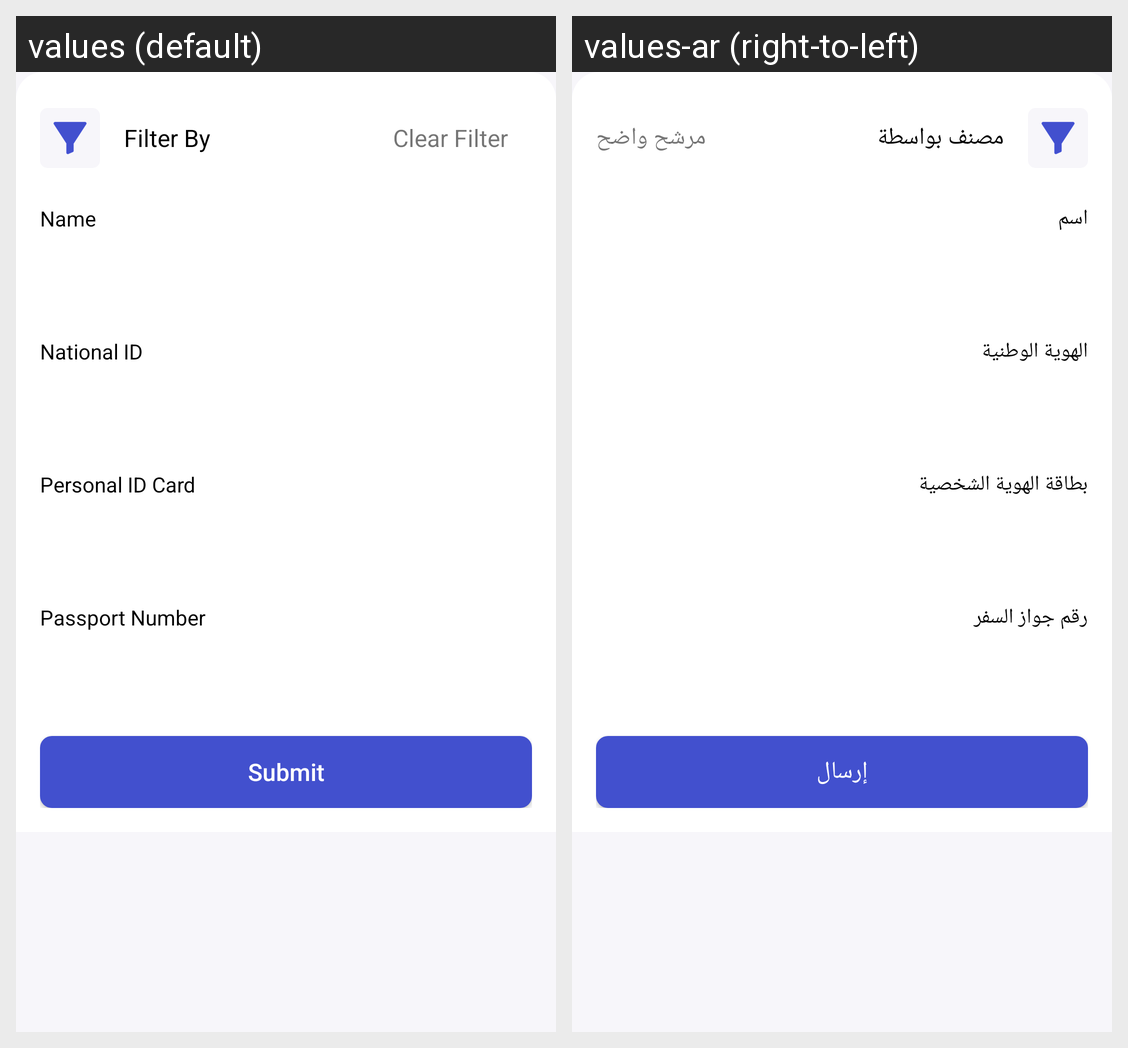

The Android screen above is rendered under two locales of the same app. Produce the string resources it draws, with the default and per-locale values.
Android screen res/layout/criminal_list_filter_layout.xml rendered under 2 locales, left to right: values (default), values-ar (right-to-left). Device: Nexus 5 (rendered at 1080×1920; each locale shown at half size, 540×960, under a caption strip naming it); theme AppTheme.
Strings drawn on this screen, with the default value and each locale's value (text and hints the layout hard-codes, and strings that could not be matched under every locale, appear in the picture but are not listed):

filter_by
  values: Filter By
  values-ar: مصنف بواسطة

clear_filter
  values: Clear Filter
  values-ar: مرشح واضح

name
  values: Name
  values-ar: اسم

national_id
  values: National ID
  values-ar: الهوية الوطنية

personal_id_card
  values: Personal ID Card
  values-ar: بطاقة الهوية الشخصية

passport_number
  values: Passport Number
  values-ar: رقم جواز السفر

submit
  values: Submit
  values-ar: إرسال
